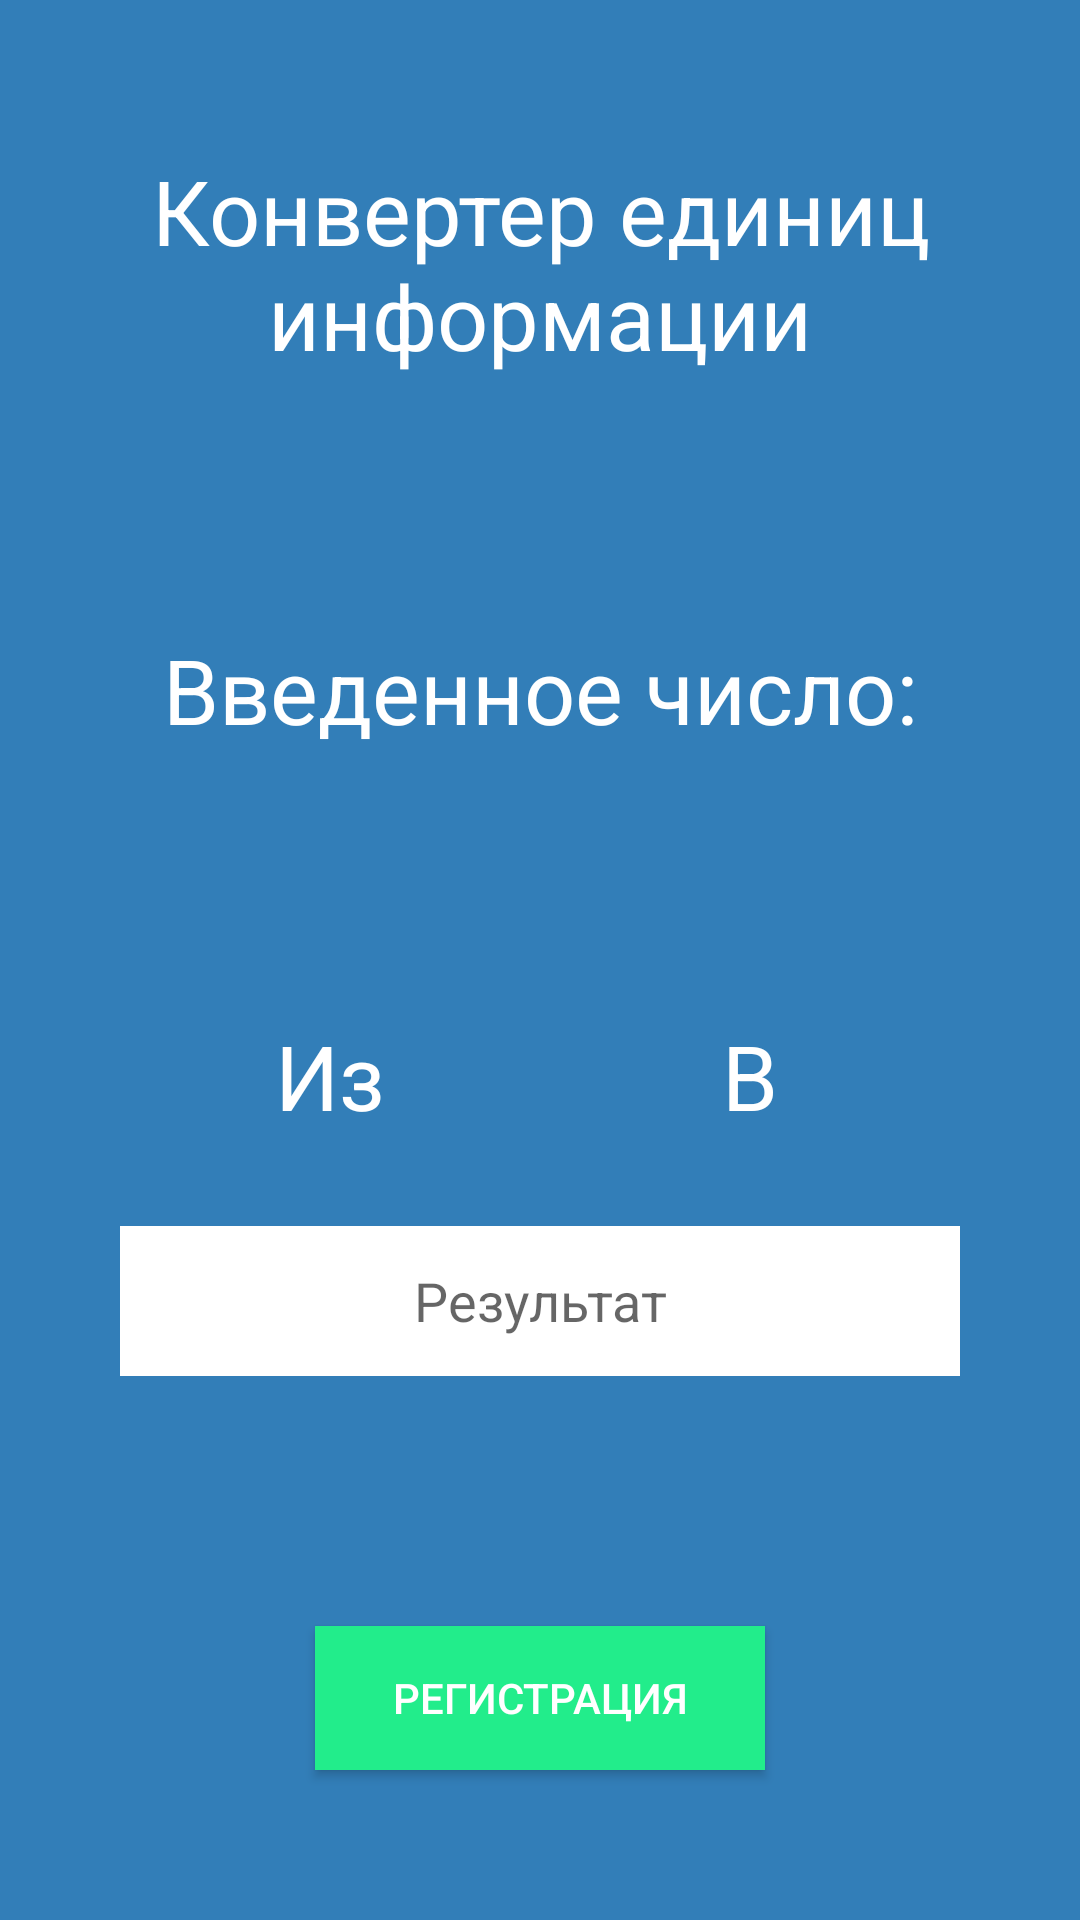

Layout XML and referenced resources for this Android screen:
<!-- AndroidManifest.xml: application theme Theme.Var2_Komarov -->
<!-- res/layout/activity_third.xml -->
<androidx.constraintlayout.widget.ConstraintLayout xmlns:android="http://schemas.android.com/apk/res/android"
    xmlns:app="http://schemas.android.com/apk/res-auto"
    xmlns:tools="http://schemas.android.com/tools"
    android:layout_width="match_parent"
    android:layout_height="match_parent"
    android:background="@color/blue_fon"
    android:orientation="vertical"
    tools:context=".MainActivity">

    <TextView
        android:id="@+id/textView"
        android:layout_width="wrap_content"
        android:layout_height="wrap_content"

        android:layout_marginHorizontal="50dp"
        android:layout_marginStart="20dp"
        android:layout_marginTop="50dp"
        android:layout_marginEnd="20dp"
        android:gravity="center"
        android:text="@string/converter"
        android:textColor="@color/white"
        android:textSize="30sp"
        app:layout_constraintEnd_toEndOf="parent"
        app:layout_constraintStart_toStartOf="parent"
        app:layout_constraintTop_toTopOf="parent" />

    <TextView
        android:id="@+id/text"
        android:layout_width="match_parent"
        android:layout_height="match_parent"
        android:layout_marginBottom="180dp"
        android:gravity="center"
        android:text="@string/vvod"
        android:textColor="@color/white"
        android:textSize="30sp"
        app:layout_constraintBottom_toBottomOf="parent"
        app:layout_constraintEnd_toEndOf="parent"
        app:layout_constraintHorizontal_bias="0.0"
        app:layout_constraintStart_toStartOf="parent"
        app:layout_constraintTop_toTopOf="parent"
        app:layout_constraintVertical_bias="1.0" />

    <TextView
        android:id="@+id/enterNumber"
        android:layout_width="match_parent"
        android:layout_height="match_parent"
        android:layout_marginBottom="50dp"
        android:gravity="center"
        android:textColor="@color/white"
        android:textSize="30sp"
        app:layout_constraintBottom_toBottomOf="parent"
        app:layout_constraintEnd_toEndOf="parent"
        app:layout_constraintHorizontal_bias="0.0"
        app:layout_constraintStart_toStartOf="parent"
        app:layout_constraintTop_toTopOf="parent" />

    <LinearLayout
        android:layout_width="match_parent"
        android:layout_height="wrap_content"
        android:layout_marginStart="40dp"
        android:layout_marginEnd="40dp"
        android:layout_marginBottom="30dp"
        android:orientation="horizontal"
        app:layout_constraintBottom_toTopOf="@+id/res"
        app:layout_constraintEnd_toEndOf="parent"
        app:layout_constraintStart_toStartOf="parent">

        <TextView
            android:id="@+id/to"
            android:layout_width="match_parent"
            android:layout_height="match_parent"
            android:layout_weight="1"
            android:gravity="center"
            android:text="@string/iz"
            android:textColor="@color/white"
            android:textSize="30sp" />

        <TextView
            android:id="@+id/from"
            android:layout_width="match_parent"
            android:layout_height="match_parent"
            android:layout_weight="1"
            android:gravity="center"
            android:text="@string/v"
            android:textColor="@color/white"
            android:textSize="30sp" />

    </LinearLayout>

    <EditText
        android:id="@+id/res"
        android:layout_width="match_parent"
        android:layout_height="50dp"
        android:layout_marginHorizontal="40dp"
        android:layout_marginStart="40dp"
        android:layout_marginTop="200dp"
        android:layout_marginEnd="40dp"
        android:background="@color/white"
        android:hint="@string/res"
        android:gravity="center"
        app:layout_constraintBottom_toTopOf="@+id/buttonReg"
        app:layout_constraintEnd_toEndOf="parent"
        app:layout_constraintStart_toStartOf="parent"
        app:layout_constraintTop_toBottomOf="@+id/textView" />

    <androidx.appcompat.widget.AppCompatButton
        android:id="@+id/buttonReg"
        android:layout_width="150dp"
        android:layout_height="wrap_content"
        android:layout_gravity="center"
        android:layout_marginBottom="50dp"
        android:background="@color/button_color"
        android:text="@string/reg"
        android:textColor="@color/white"
        app:layout_constraintBottom_toBottomOf="parent"
        app:layout_constraintEnd_toEndOf="parent"
        app:layout_constraintStart_toStartOf="parent" />

</androidx.constraintlayout.widget.ConstraintLayout>
<!-- resources referenced by this layout -->
<resources>
  <color name="blue_fon">#327EB8</color>
  <color name="button_color">#22ED8B</color>
  <color name="white">#FFFFFFFF</color>
  <string name="converter">Конвертер единиц информации</string>
  <string name="iz">Из</string>
  <string name="reg">Регистрация</string>
  <string name="res">Результат</string>
  <string name="v">В</string>
  <string name="vvod">Введенное число:</string>
  <style name="Theme.Var2_Komarov" parent="Theme.MaterialComponents.DayNight.DarkActionBar">
          
          <item name="colorPrimary">@color/purple_500</item>
          <item name="colorPrimaryVariant">@color/purple_700</item>
          <item name="colorOnPrimary">@color/white</item>
          
          <item name="colorSecondary">@color/teal_200</item>
          <item name="colorSecondaryVariant">@color/teal_700</item>
          <item name="colorOnSecondary">@color/black</item>
          
          <item name="android:statusBarColor">?attr/colorPrimaryVariant</item>
          
      </style>
  <color name="purple_500">#FF6200EE</color>
  <color name="purple_700">#FF3700B3</color>
  <color name="teal_200">#FF03DAC5</color>
  <color name="teal_700">#FF018786</color>
  <color name="black">#FF000000</color>
</resources>
